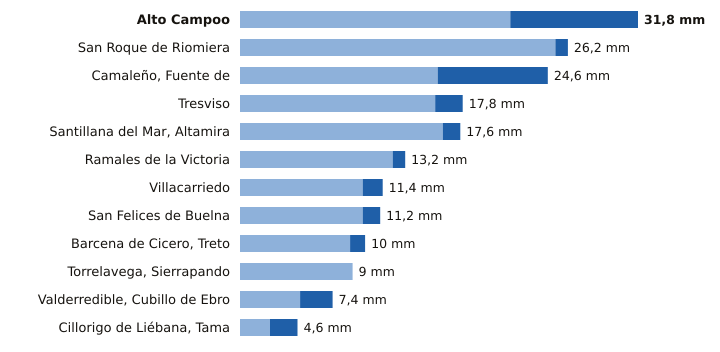

The table this chart was drawn from, first rows:
estacion, provincia, indicativo, mm_6_dias_anteriores, mm_hoy, mm_7_dias, horas_de_hoy
Alto Campoo, Cantabria, 9001S, 21.6, 10.2, 31.8, 9
San Roque de Riomiera, Cantabria, 1103X, 25.2, 1.0, 26.2, 5
Camaleño, Fuente de, Cantabria, 1167B, 15.8, 8.8, 24.6, 9
Tresviso, Cantabria, 1176A, 15.6, 2.2, 17.8, 8
Santillana del Mar, Altamira, Cantabria, 1740, 16.2, 1.4, 17.6, 8
Ramales de la Victoria, Cantabria, 1089U, 12.2, 1.0, 13.2, 8
Villacarriedo, Cantabria, 1124E, 9.8, 1.6, 11.4, 9
San Felices de Buelna, Cantabria, 1152C, 9.8, 1.4, 11.2, 8
Barcena de Cicero, Treto, Cantabria, 1096X, 8.8, 1.2, 10.0, 8
Torrelavega, Sierrapando, Cantabria, 1154H, 9.0, 0.0, 9.0, 9
Valderredible, Cubillo de Ebro, Cantabria, 9016X, 4.8, 2.6, 7.4, 9
Cillorigo de Liébana, Tama, Cantabria, 1174I, 2.4, 2.2, 4.6, 8
